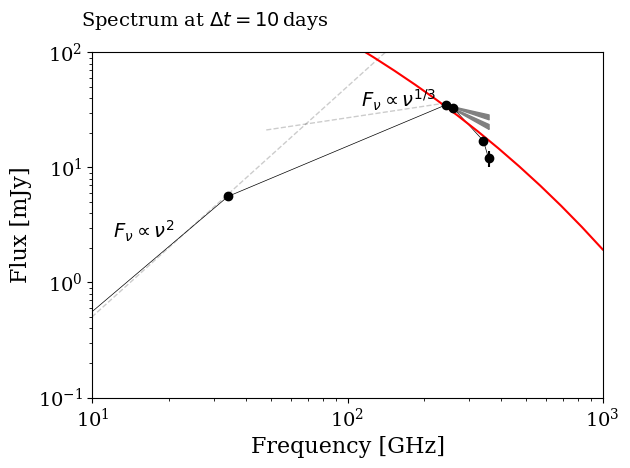

Reproduce this figure in Python.
import matplotlib.pyplot as plt
from matplotlib import rc
rc("font", family="serif")
import numpy as np

freq = np.array([9, 34, 243, 259, 341, 357])
flux = np.array([0.46, 5.6, 35, 33, 17, 12])
flux_err = np.array([0.06, 0.16, 0.6, 0.75, 1.1, 2.0])

plt.errorbar(freq, flux, yerr=flux_err, fmt='.', c='k', marker='o')
plt.plot(freq, flux, linestyle='-', lw=0.5, c='k')

# Plot nu**2
x = np.linspace(freq[0], freq[2])
y = (flux[0]-0.05) * (x/freq[0])**2 
plt.plot(x, y, linestyle='--', lw=1.0, c='k', alpha=0.2)
plt.text(12, 2.4, "$F_\\nu \propto \\nu^2$", fontsize=14)

# Plot nu**(1/3)
x = np.linspace(48, freq[2])
y = (24) * (x/70)**(1/3)
plt.plot(x, y, linestyle='--', lw=1.0, c='k', alpha=0.2)
plt.text(113, 33, "$F_\\nu \propto \\nu^{1/3}$", fontsize=14)

# Plot nu**(1/3)
#x = np.linspace(62, 100)
#y = 25 * (x/62)**(1/3)
#plt.plot(x, y, linestyle='--', lw=2.0, c='k')

#Plot nu**(-(p-1)/2)
x = np.linspace(freq[2], freq[-1])
p=2
y1 = flux[2] * (x/freq[2])**(-(p-1)/2)
p=2.5
y2 = flux[2] * (x/freq[2])**(-(p-1)/2)
plt.fill_between(x, y1, y2, color='grey')

#Plot nu**(-p/2)
x = np.linspace(freq[2], freq[-1])
p=2
y1 = flux[2] * (x/freq[2])**(-p/2)
p=2.5
y2 = flux[2] * (x/freq[2])**(-p/2)
plt.fill_between(x, y1, y2, color='grey')

# Plot the relativistic Maxwellian

#a = 9e3
#b = 0.2
a = 5e2
b = 0.05 
#x = np.linspace(1e5, 1e9)
x = np.logspace(-1, 3)
I = a * (2.5651*(1 + 1.92/((b*x)**(1/3)) + 0.9977/((b*x)**(2/3))) * np.exp(-1.8899*((b*x)**(1/3))))
plt.plot(x,I,color='red')

plt.text(9, 170, "Spectrum at $\Delta t = 10\,$days", fontsize=14)

plt.xlabel("Frequency [GHz]", fontsize=16)
plt.ylabel("Flux [mJy]", fontsize=16)
plt.xticks(fontsize=14)
plt.yticks(fontsize=14)
plt.xscale('log')
plt.yscale('log')
plt.xlim(1e1, 1e3)
plt.ylim(1e-1, 1e2)
plt.tight_layout()
plt.show()

#plt.savefig("spec_day_10.png")
